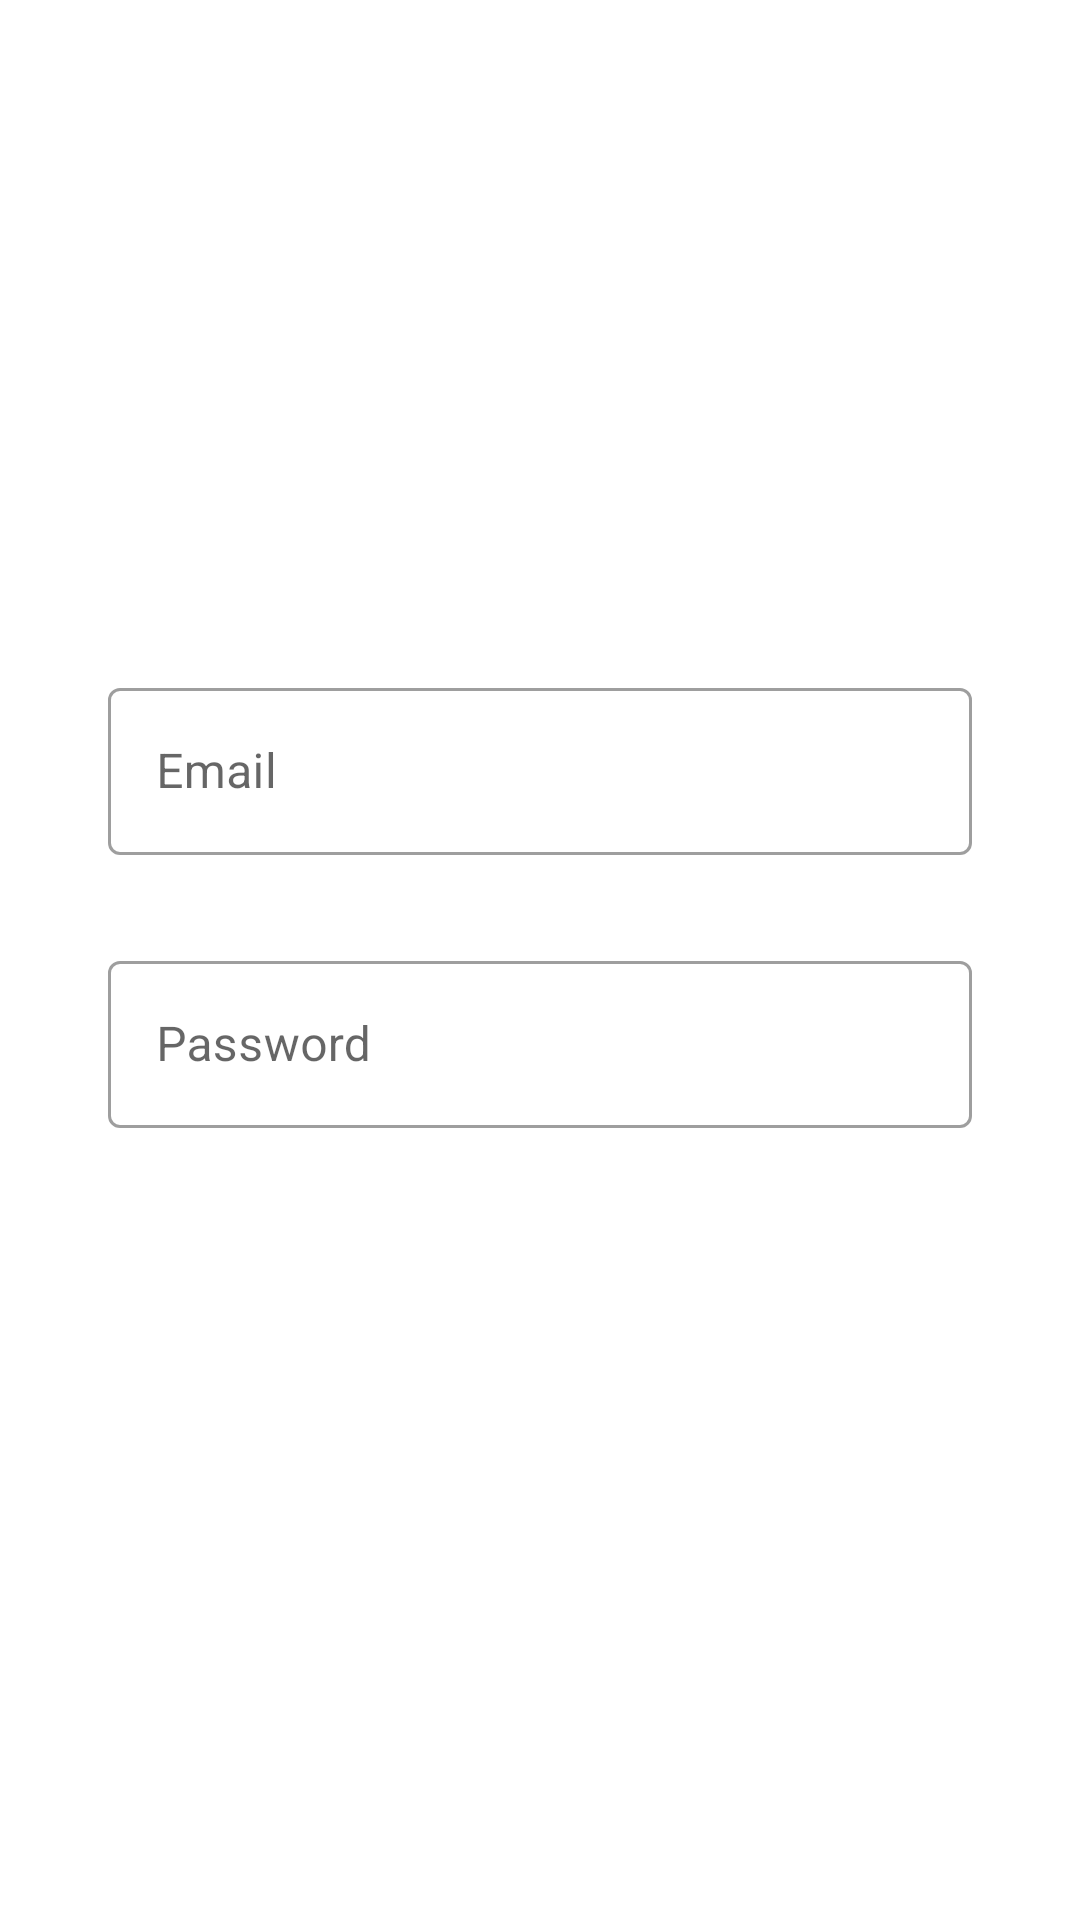

Here is an Android app screen rendered from its layout file. Give the layout XML and the strings, colors and styles it references.
<!-- AndroidManifest.xml: application theme AppTheme -->
<!-- res/layout/activity_auth.xml -->
<?xml version="1.0" encoding="utf-8"?>
<androidx.constraintlayout.widget.ConstraintLayout xmlns:android="http://schemas.android.com/apk/res/android"
    android:layout_width="match_parent"
    android:layout_height="match_parent"
    xmlns:app="http://schemas.android.com/apk/res-auto">

    <androidx.constraintlayout.widget.Guideline
        android:id="@+id/guideline"
        android:layout_width="match_parent"
        android:layout_height="match_parent"
        android:orientation="horizontal"
        app:layout_constraintGuide_percent="0.35" />

    <androidx.constraintlayout.widget.Guideline
        android:id="@+id/guideline_left"
        android:layout_width="match_parent"
        android:layout_height="match_parent"
        android:orientation="vertical"
        app:layout_constraintGuide_percent="0.1" />

    <androidx.constraintlayout.widget.Guideline
        android:id="@+id/guideline_right"
        android:layout_width="match_parent"
        android:layout_height="match_parent"
        android:orientation="vertical"
        app:layout_constraintGuide_percent="0.9" />


    <com.google.android.material.textfield.TextInputLayout
        android:id="@+id/email_input"
        android:layout_width="0dp"
        android:layout_height="wrap_content"
        android:hint="@string/email_field"
        app:layout_constraintTop_toBottomOf="@+id/guideline"
        app:layout_constraintLeft_toLeftOf="@id/guideline_left"
        app:layout_constraintRight_toRightOf="@id/guideline_right"
        style="@style/Widget.MaterialComponents.TextInputLayout.OutlinedBox">

        <com.google.android.material.textfield.TextInputEditText
            android:layout_width="match_parent"
            android:layout_height="wrap_content" />

    </com.google.android.material.textfield.TextInputLayout>

    <com.google.android.material.textfield.TextInputLayout
        android:id="@+id/password_input"
        android:layout_width="0dp"
        android:layout_height="wrap_content"
        android:layout_marginTop="30dp"
        android:hint="@string/password_field"
        app:layout_constraintLeft_toLeftOf="@id/guideline_left"
        app:layout_constraintRight_toRightOf="@id/guideline_right"
        app:layout_constraintTop_toBottomOf="@+id/email_input"
        style="@style/Widget.MaterialComponents.TextInputLayout.OutlinedBox">

        <com.google.android.material.textfield.TextInputEditText
            android:layout_width="match_parent"
            android:layout_height="wrap_content" />

    </com.google.android.material.textfield.TextInputLayout>

    <Button
        android:layout_width="0dp"
        android:layout_height="wrap_content"
        android:layout_marginTop="30dp"
        android:text="Register"
        app:layout_constraintTop_toBottomOf="@id/password_input"
        app:layout_constraintLeft_toLeftOf="@id/guideline_left"
        app:layout_constraintRight_toRightOf="@id/guideline_right"
        style="@style/Widget.MaterialComponents.Button" />


</androidx.constraintlayout.widget.ConstraintLayout>
<!-- resources referenced by this layout -->
<resources>
  <string name="email_field">Email</string>
  <string name="password_field">Password</string>
  <style name="AppTheme" parent="Theme.MaterialComponents.DayNight">
          <item name="colorPrimary">@color/colorPrimary</item>
          <item name="colorPrimaryDark">@color/colorPrimaryDark</item>
          <item name="colorAccent">@color/colorAccent</item>
      </style>
  <color name="colorPrimary">#FF9800</color>
  <color name="colorPrimaryDark">#FFB74D</color>
  <color name="colorAccent">#29B6F6</color>
</resources>
